Image classification data set "dataset_split" (FerdyOktavian/klasifikasi_sawit_efficientNetV2 on GitHub). Class labels (3): belum masak, masak, terlalu masak.

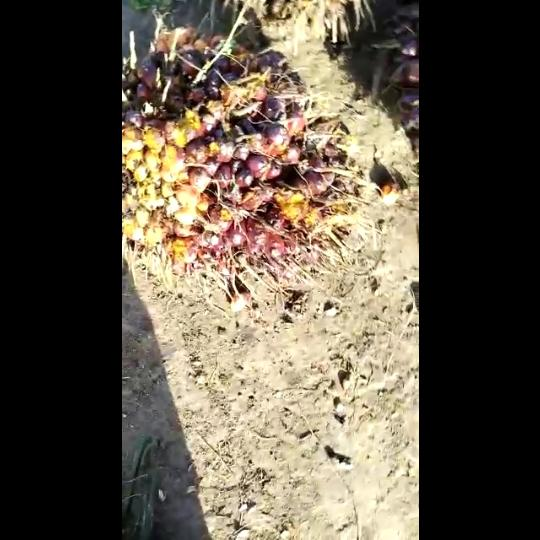
Label: masak

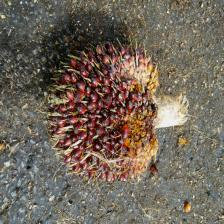
Label: masak

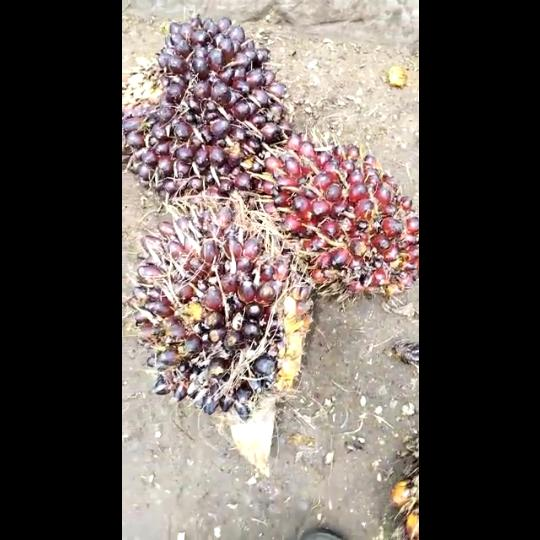
Label: belum masak

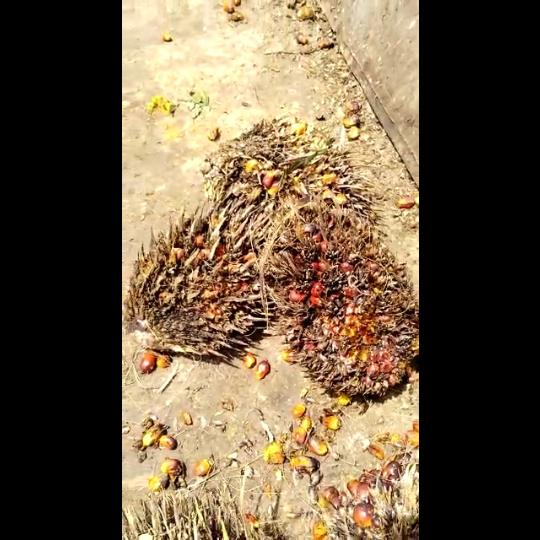
Label: terlalu masak

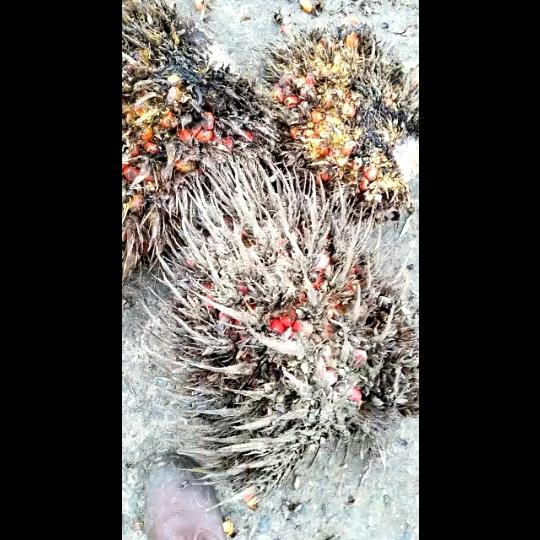
Label: terlalu masak

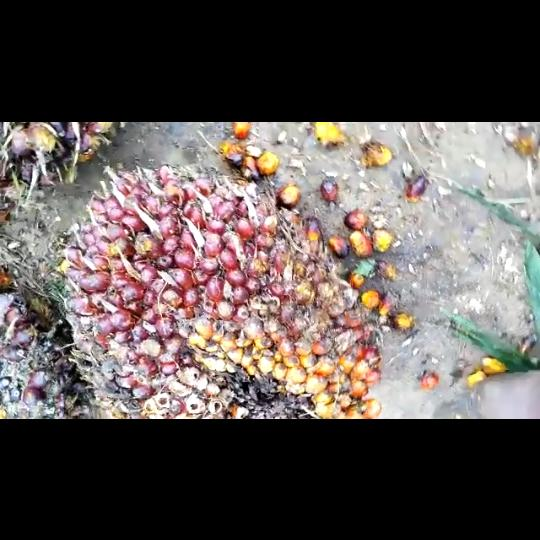
Label: belum masak
